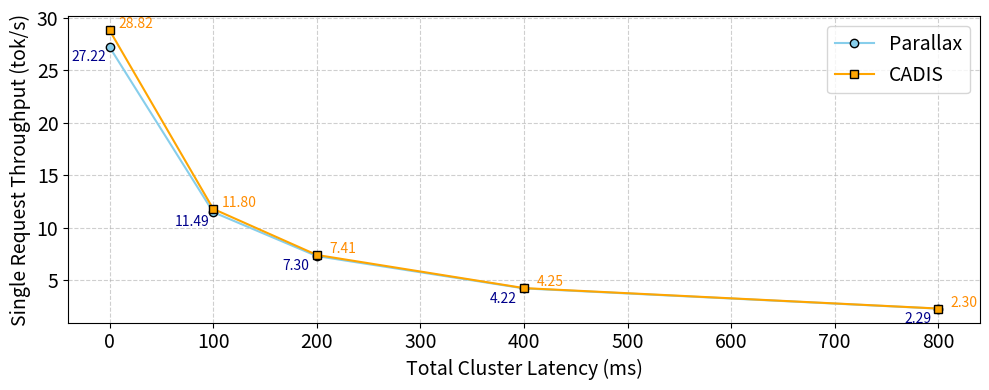

The matplotlib source for this figure:
import matplotlib.pyplot as plt

# Data Extraction from singleRequest.md
latencies = [0, 100, 200, 400, 800]

parallax_throughput = [27.22, 11.49, 7.30, 4.22, 2.29]
cadis_throughput = [28.82, 11.80, 7.41, 4.25, 2.30]

plt.figure(figsize=(10, 4))

plt.plot(latencies, parallax_throughput, marker='o', label='Parallax', color='skyblue', linestyle='-', markeredgecolor='black')
plt.plot(latencies, cadis_throughput, marker='s', label='CADIS', color='orange', linestyle='-', markeredgecolor='black')

# Add numbers next to each point
for i, (latency, p_val, c_val) in enumerate(zip(latencies, parallax_throughput, cadis_throughput)):
    # Parallax numbers below the point
    plt.text(latency - 20, p_val - 0.3, f'{p_val:.2f}', ha='center', va='top', fontsize=10, color='darkblue')
    # CADIS numbers above the point
    plt.text(latency + 25, c_val - 0.1, f'{c_val:.2f}', ha='center', va='bottom', fontsize=10, color='darkorange')

plt.xlabel("Total Cluster Latency (ms)", fontsize=14)
plt.ylabel("Single Request Throughput (tok/s)", fontsize=14)

plt.grid(True, linestyle='--', alpha=0.6)
plt.legend(fontsize=14)

plt.xticks(fontsize=14)
plt.yticks(fontsize=14)
plt.tight_layout()
plt.savefig("single_request.png")
